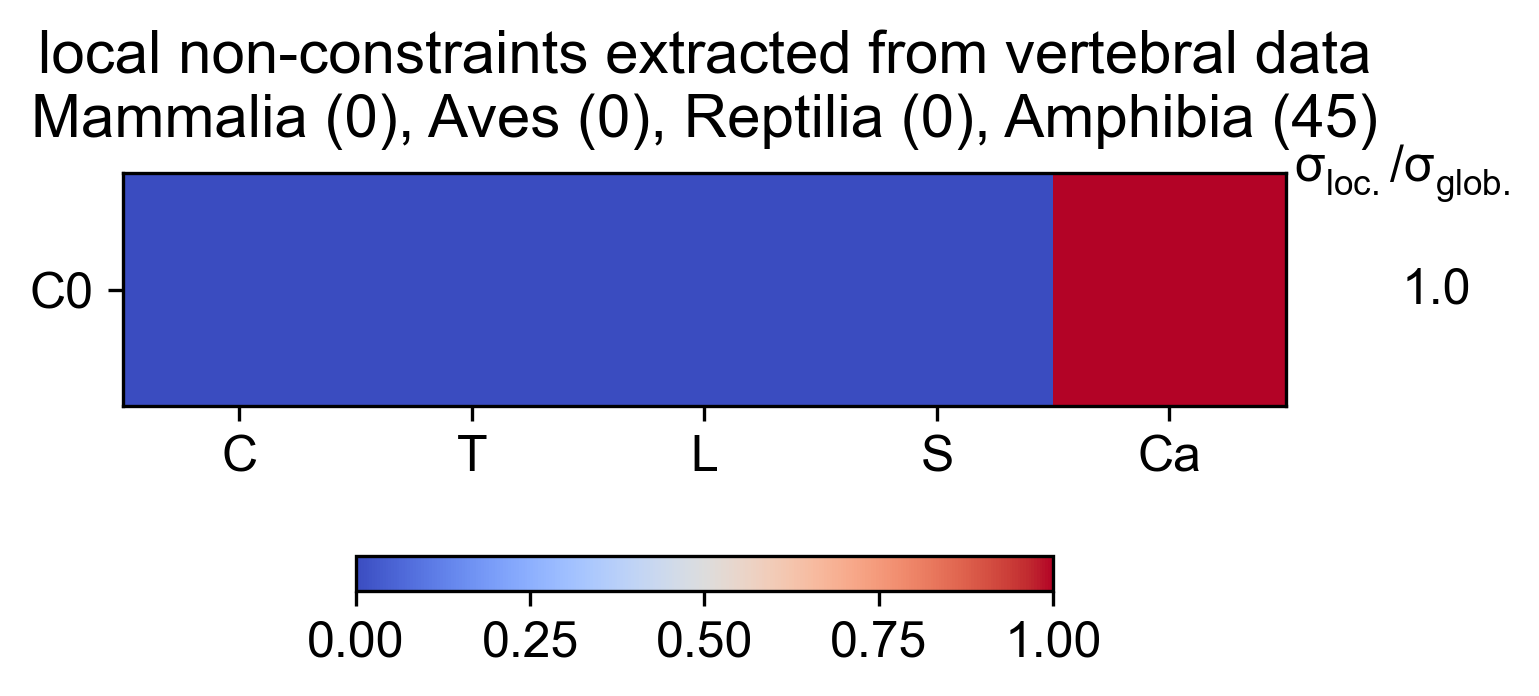

Values plotted in this chart, from the file beside it:
Cervical, Thoracic, Lumbar, Sacral, Caudal, varianceRatio
-0, -0, -2.524354897e-28, 7.3206292e-28, 1, 1
